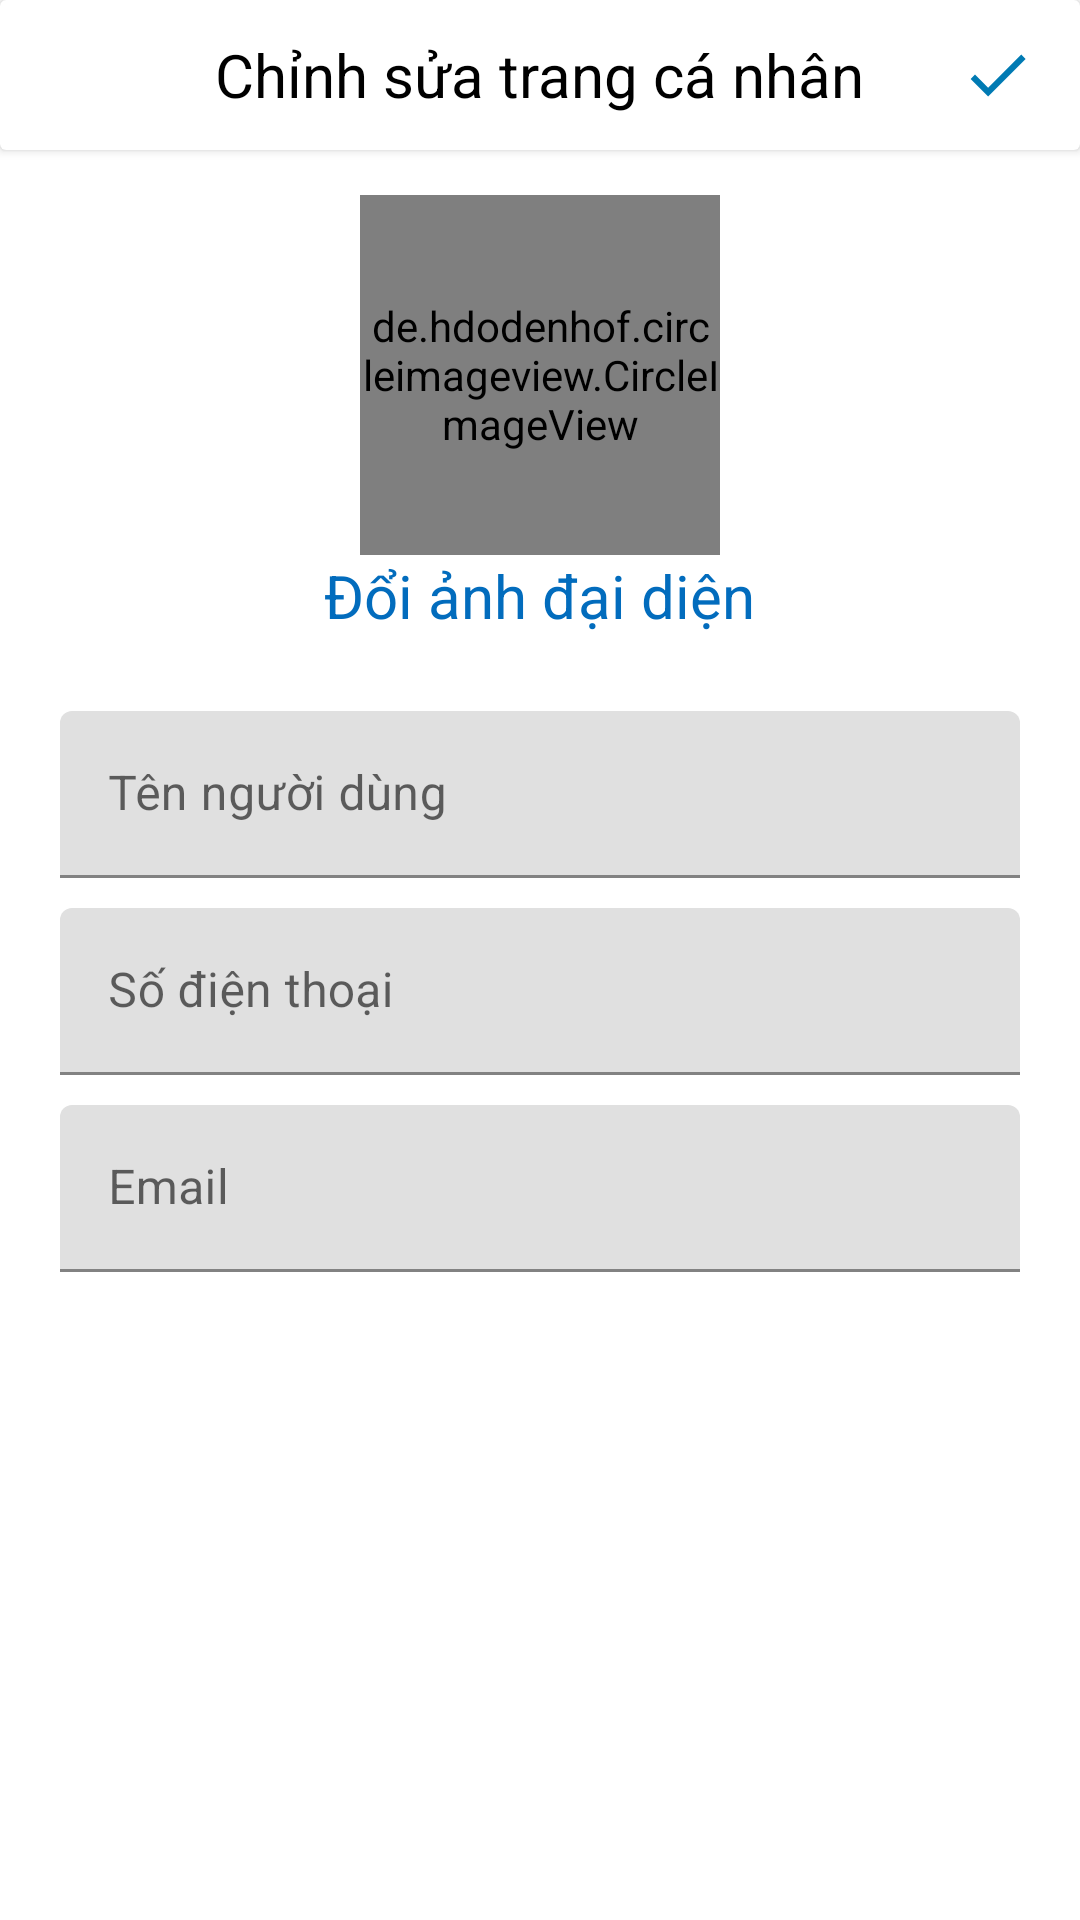

The Android layout XML behind this screen, and the referenced resources:
<!-- AndroidManifest.xml: application theme Blog -->
<!-- res/layout/activity_edit_profile.xml -->
<?xml version="1.0" encoding="utf-8"?>
<LinearLayout xmlns:android="http://schemas.android.com/apk/res/android"
    xmlns:app="http://schemas.android.com/apk/res-auto"
    xmlns:tools="http://schemas.android.com/tools"
    android:layout_width="match_parent"
    android:layout_height="match_parent"
    android:orientation="vertical"
    tools:context=".EditProfile">

    <androidx.cardview.widget.CardView
        android:id="@+id/header_layout"
        android:layout_width="match_parent"
        android:layout_height="50dp"
        android:background="@color/white"
        android:elevation="15dp"
        tools:ignore="MissingConstraints">

        <RelativeLayout
            android:layout_width="match_parent"
            android:layout_height="match_parent">

            <ImageView
                android:id="@+id/back"
                android:layout_width="25dp"
                android:layout_height="25dp"
                android:layout_centerVertical="true"
                android:layout_marginStart="15dp"
                android:src="@drawable/ic_close" />

            <TextView
                android:layout_width="wrap_content"
                android:layout_height="wrap_content"
                android:layout_centerHorizontal="true"
                android:layout_centerVertical="true"
                android:text="Chỉnh sửa trang cá nhân"
                android:textColor="@color/black"
                android:textSize="20dp" />

            <ImageView
                android:id="@+id/done"
                android:layout_width="25dp"
                android:layout_height="25dp"
                android:layout_alignParentEnd="true"
                android:layout_centerVertical="true"
                android:layout_marginEnd="15dp"
                android:src="@drawable/ic_done" />

        </RelativeLayout>

    </androidx.cardview.widget.CardView>

    <LinearLayout
        android:layout_width="match_parent"
        android:layout_height="wrap_content"
        android:orientation="vertical"
        tools:ignore="MissingConstraints">

        <de.hdodenhof.circleimageview.CircleImageView
            android:id="@+id/img_avt"
            android:layout_width="120dp"
            android:layout_height="120dp"
            android:layout_gravity="center_horizontal"
            android:layout_marginTop="15dp"
            android:src="@drawable/ic_avt" />

        <TextView
            android:layout_width="wrap_content"
            android:layout_height="wrap_content"
            android:layout_gravity="center_horizontal"
            android:text="Đổi ảnh đại diện"
            android:textColor="#026CBD"
            android:textSize="20dp" />


        <LinearLayout
            android:layout_width="match_parent"
            android:layout_height="wrap_content"
            android:layout_marginLeft="20dp"
            android:layout_marginTop="25dp"
            android:layout_marginRight="20dp"
            android:orientation="vertical">

            <com.google.android.material.textfield.TextInputLayout
                android:layout_width="match_parent"
                android:layout_height="wrap_content"
                android:hint="Tên người dùng">

                <com.google.android.material.textfield.TextInputEditText
                    android:id="@+id/tie_UserName"
                    android:layout_width="match_parent"
                    android:layout_height="wrap_content" />

            </com.google.android.material.textfield.TextInputLayout>

            <com.google.android.material.textfield.TextInputLayout
                android:layout_width="match_parent"
                android:layout_height="wrap_content"
                android:layout_marginTop="10dp"
                android:hint="Số điện thoại">

                <com.google.android.material.textfield.TextInputEditText
                    android:id="@+id/tie_PhoneNumber"
                    android:layout_width="match_parent"
                    android:layout_height="wrap_content" />

            </com.google.android.material.textfield.TextInputLayout>

            <com.google.android.material.textfield.TextInputLayout
                android:layout_width="match_parent"
                android:layout_height="wrap_content"
                android:layout_marginTop="10dp"
                android:hint="Email">

                <com.google.android.material.textfield.TextInputEditText
                    android:id="@+id/tie_UserName"
                    android:layout_width="match_parent"
                    android:layout_height="wrap_content" />

            </com.google.android.material.textfield.TextInputLayout>
        </LinearLayout>

    </LinearLayout>

</LinearLayout>
<!-- resources referenced by this layout -->
<resources>
  <color name="black">#000000</color>
  <color name="white">#FFFFFF</color>
  <!-- drawable ic_avt: png bitmap (drawable, 11476 bytes) -->
  <!-- drawable ic_done (drawable) -->
  <vector android:height="50dp" android:tint="#007AB3"
      android:viewportHeight="24" android:viewportWidth="24"
      android:width="50dp" xmlns:android="http://schemas.android.com/apk/res/android">
      <path android:fillColor="@android:color/white" android:pathData="M9,16.2L4.8,12l-1.4,1.4L9,19 21,7l-1.4,-1.4L9,16.2z"/>
  </vector>
  <style name="Blog" parent="Theme.MaterialComponents.DayNight.NoActionBar">
          
          <item name="windowActionBarOverlay">true</item>
          <item name="colorPrimary">@color/black</item>
          <item name="colorPrimaryDark">@color/black</item>
          <item name="colorAccent">@color/black</item>
          <item name="android:windowLightStatusBar">true</item>
          <item name="android:textColor">@color/black</item>
      </style>
</resources>
